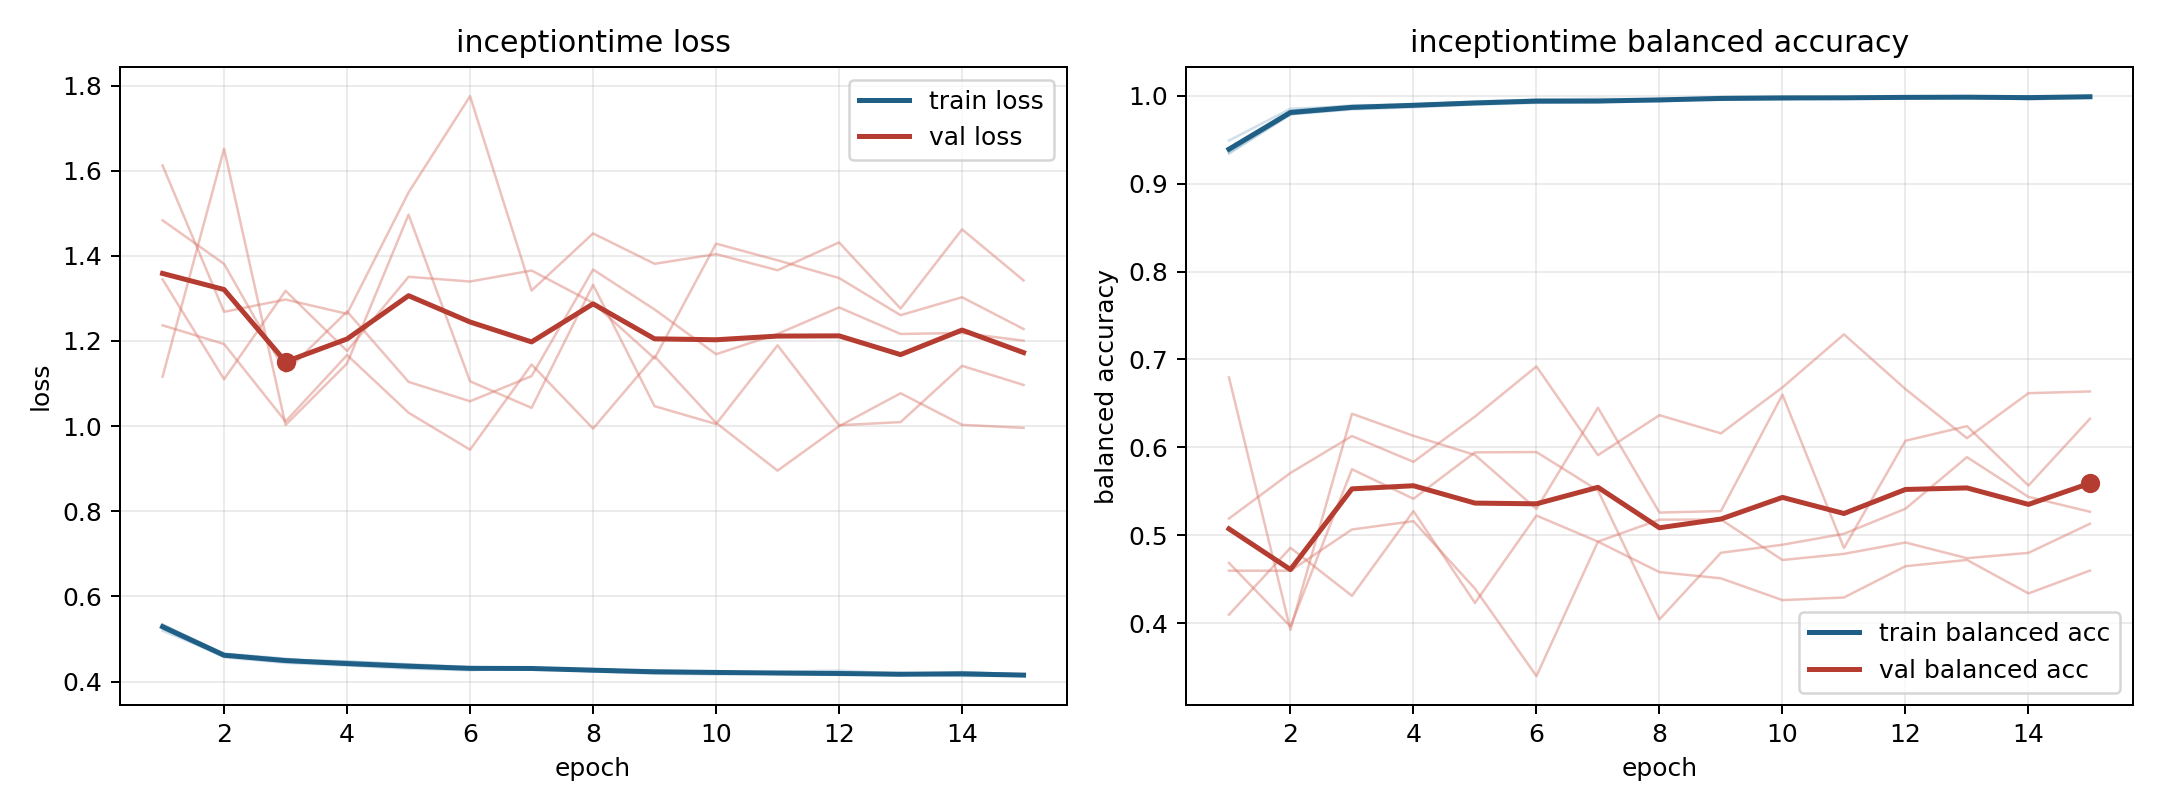

Values plotted in this chart, from the file beside it:
model, fold, epoch, train_loss, train_balanced_accuracy, val_loss, val_balanced_accuracy
inceptiontime, 1, 1, 0.5244, 0.9401, 1.612, 0.4597
inceptiontime, 1, 2, 0.457, 0.983, 1.268, 0.4596
inceptiontime, 1, 3, 0.4438, 0.9893, 1.297, 0.5065
inceptiontime, 1, 4, 0.4376, 0.99, 1.264, 0.516
inceptiontime, 1, 5, 0.4301, 0.9936, 1.549, 0.4392
inceptiontime, 1, 6, 0.4266, 0.9956, 1.775, 0.3397
inceptiontime, 1, 7, 0.4314, 0.9935, 1.318, 0.4927
inceptiontime, 1, 8, 0.4235, 0.9955, 1.453, 0.458
inceptiontime, 1, 9, 0.4185, 0.9982, 1.381, 0.4509
inceptiontime, 1, 10, 0.4167, 0.9985, 1.404, 0.4262
inceptiontime, 1, 11, 0.4192, 0.9975, 1.366, 0.4291
inceptiontime, 1, 12, 0.4183, 0.9982, 1.431, 0.4647
inceptiontime, 1, 13, 0.4139, 0.9993, 1.276, 0.4719
inceptiontime, 1, 14, 0.4223, 0.9957, 1.462, 0.4338
inceptiontime, 1, 15, 0.4158, 0.998, 1.342, 0.4598
inceptiontime, 2, 1, 0.5343, 0.9354, 1.483, 0.4685
inceptiontime, 2, 2, 0.4645, 0.9789, 1.381, 0.3962
inceptiontime, 2, 3, 0.4516, 0.9846, 1.127, 0.5751
inceptiontime, 2, 4, 0.4465, 0.987, 1.269, 0.5415
inceptiontime, 2, 5, 0.4406, 0.9901, 1.104, 0.5943
inceptiontime, 2, 6, 0.4342, 0.992, 1.058, 0.5946
inceptiontime, 2, 7, 0.4306, 0.9928, 1.117, 0.551
inceptiontime, 2, 8, 0.4272, 0.9958, 1.368, 0.4042
inceptiontime, 2, 9, 0.4246, 0.9958, 1.274, 0.48
inceptiontime, 2, 10, 0.4245, 0.9961, 1.169, 0.4892
inceptiontime, 2, 11, 0.4185, 0.9981, 1.216, 0.5016
inceptiontime, 2, 12, 0.4155, 0.9992, 1.279, 0.5302
inceptiontime, 2, 13, 0.4179, 0.9978, 1.216, 0.5888
inceptiontime, 2, 14, 0.4158, 0.9984, 1.219, 0.5436
inceptiontime, 2, 15, 0.4151, 0.9989, 1.201, 0.5267
inceptiontime, 3, 1, 0.5193, 0.9491, 1.345, 0.4096
inceptiontime, 3, 2, 0.4605, 0.9853, 1.11, 0.4857
inceptiontime, 3, 3, 0.4502, 0.9882, 1.318, 0.431
inceptiontime, 3, 4, 0.4478, 0.9891, 1.176, 0.5275
inceptiontime, 3, 5, 0.4399, 0.9918, 1.351, 0.423
inceptiontime, 3, 6, 0.4322, 0.9957, 1.34, 0.5224
inceptiontime, 3, 7, 0.4293, 0.9967, 1.365, 0.4927
inceptiontime, 3, 8, 0.429, 0.996, 1.289, 0.5177
inceptiontime, 3, 9, 0.423, 0.9989, 1.159, 0.5179
inceptiontime, 3, 10, 0.4209, 0.9993, 1.429, 0.4718
inceptiontime, 3, 11, 0.4229, 0.9985, 1.389, 0.4788
inceptiontime, 3, 12, 0.4258, 0.9974, 1.348, 0.4917
inceptiontime, 3, 13, 0.4184, 0.9994, 1.261, 0.4739
inceptiontime, 3, 14, 0.4222, 0.9984, 1.303, 0.4799
inceptiontime, 3, 15, 0.4167, 0.9996, 1.228, 0.513
inceptiontime, 4, 1, 0.5318, 0.9376, 1.237, 0.5189
inceptiontime, 4, 2, 0.4658, 0.9794, 1.193, 0.5709
inceptiontime, 4, 3, 0.454, 0.9852, 1.011, 0.6129
inceptiontime, 4, 4, 0.4398, 0.9905, 1.167, 0.5835
inceptiontime, 4, 5, 0.4366, 0.9922, 1.031, 0.635
inceptiontime, 4, 6, 0.4305, 0.9943, 0.9446, 0.6921
inceptiontime, 4, 7, 0.4297, 0.9939, 1.145, 0.5911
inceptiontime, 4, 8, 0.429, 0.9937, 0.9942, 0.6366
inceptiontime, 4, 9, 0.4225, 0.9969, 1.164, 0.6159
inceptiontime, 4, 10, 0.4217, 0.997, 1.008, 0.6682
inceptiontime, 4, 11, 0.418, 0.9982, 0.8954, 0.7286
inceptiontime, 4, 12, 0.4166, 0.9988, 0.9997, 0.6663
inceptiontime, 4, 13, 0.4187, 0.9974, 1.077, 0.6105
inceptiontime, 4, 14, 0.4172, 0.9981, 1.003, 0.6616
inceptiontime, 4, 15, 0.4141, 0.9992, 0.9959, 0.6636
... 15 more rows
